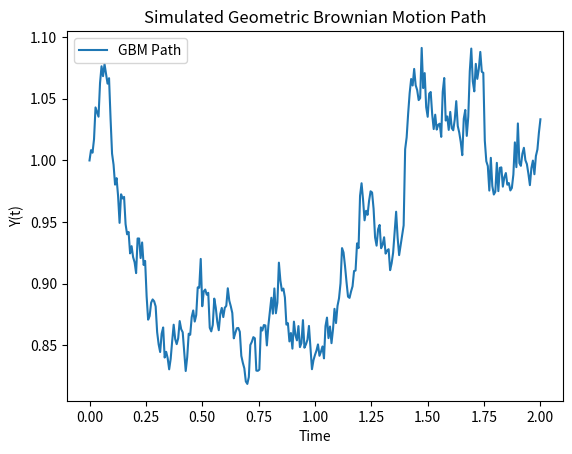

Python code for this plot:
# Class for GBM simulator
# Takes parameters Y0, mu, sigma

# Must have method simulate_path
# Takes parameters T and N, which represent ending time, and number of discrete steps
# Should return t_values, y_values which can then be plotted

# Must be able to have a command line interface interaction for this
# It should then output a picture file of the plot

import numpy as np
from typing import Tuple, List

np.random.seed(42)

class GBMSimulator():
    def __init__(self, y0: float, mu: float, sigma: float):
        self.y0 = y0
        self.mu = mu
        self.sigma = sigma

    def simulate_path(self, T: int, N: int) -> Tuple[List[float], List[float]]:
        """
        Simulates a geometric Brownian motion path from t=0 to T, with N discrete steps.
        Equation: Y(t) = Y0 * exp( (mu - sigma^2/2) * t + sigma * B(t)), where B(t) is a Brownian motion process
        """

        t_values = np.linspace(0, T, N+1)

        dt = T/N
        increments = np.sqrt(dt) * np.random.standard_normal(N)
        b_values = np.insert(np.cumsum(increments), 0, 0)
        
        y_values = self.y0 * np.exp(
                            ((self.mu - ((self.sigma)**2)/2) * t_values)
                            + self.sigma * b_values)

        return t_values, y_values

if __name__ == "__main__":
    import matplotlib.pyplot as plt
    
    y0 = 1.0
    mu = 0.05
    sigma = 0.2
    T = 2.0
    N = 300

    simulator = GBMSimulator(y0, mu, sigma)
    t, y = simulator.simulate_path(T, N)

    plt.plot(t, y, label="GBM Path")
    plt.xlabel("Time")
    plt.ylabel("Y(t)")
    plt.title("Simulated Geometric Brownian Motion Path")
    plt.legend()
    plt.show()